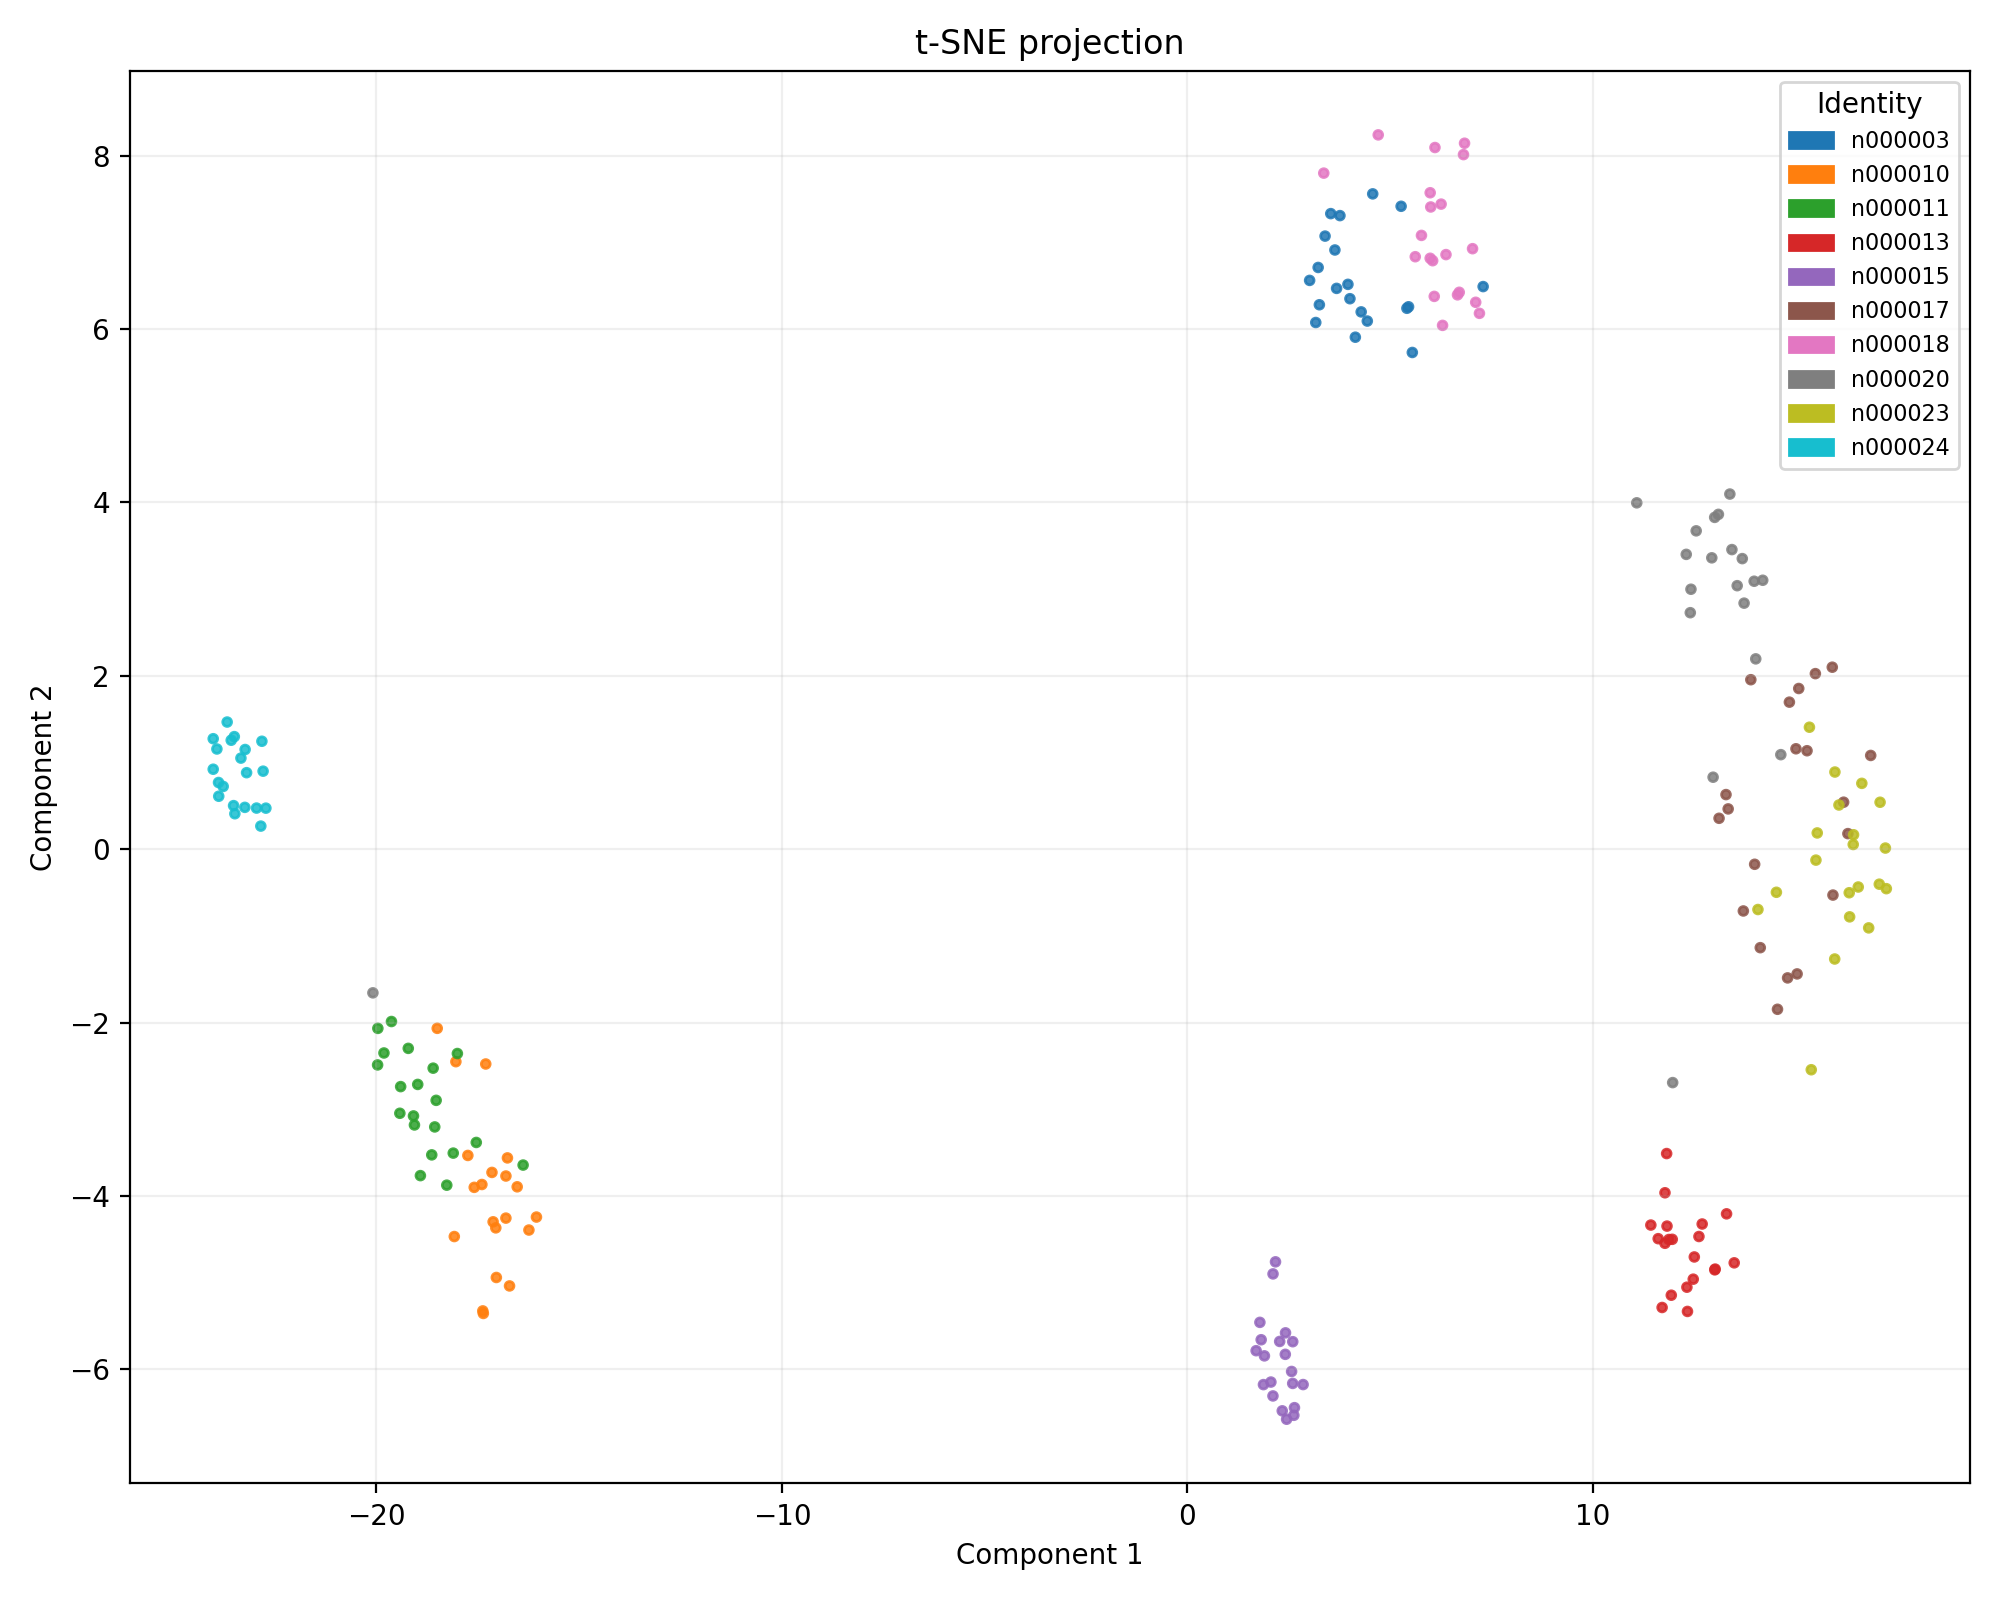

Source data for this figure (header and first rows):
x, y, label_id, label_name
5.418, 6.238, 0, n000003
3.767, 7.307, 0, n000003
4.291, 6.197, 0, n000003
4.442, 6.091, 0, n000003
3.259, 6.279, 0, n000003
5.276, 7.415, 0, n000003
3.964, 6.514, 0, n000003
3.643, 6.911, 0, n000003
3.23, 6.709, 0, n000003
3.019, 6.56, 0, n000003
4.013, 6.349, 0, n000003
5.459, 6.256, 0, n000003
3.17, 6.074, 0, n000003
4.147, 5.905, 0, n000003
3.4, 7.071, 0, n000003
3.684, 6.468, 0, n000003
4.575, 7.558, 0, n000003
7.299, 6.489, 0, n000003
5.552, 5.729, 0, n000003
3.54, 7.33, 0, n000003
-16.8, -3.771, 1, n000010
-16.72, -5.039, 1, n000010
-17.59, -3.901, 1, n000010
-16.05, -4.244, 1, n000010
-16.81, -4.256, 1, n000010
-17.4, -3.869, 1, n000010
-16.53, -3.895, 1, n000010
-17.05, -4.369, 1, n000010
-16.77, -3.562, 1, n000010
-17.12, -4.299, 1, n000010
-17.04, -4.941, 1, n000010
-16.24, -4.394, 1, n000010
-18.08, -4.469, 1, n000010
-17.15, -3.729, 1, n000010
-17.38, -5.327, 1, n000010
-18.5, -2.067, 1, n000010
-18.04, -2.452, 1, n000010
-17.74, -3.533, 1, n000010
-17.3, -2.479, 1, n000010
-17.36, -5.356, 1, n000010
-18.56, -3.205, 2, n000011
-19.81, -2.351, 2, n000011
-19.08, -3.078, 2, n000011
-18.63, -3.527, 2, n000011
-18.91, -3.766, 2, n000011
-19.63, -1.989, 2, n000011
-18.98, -2.714, 2, n000011
-19.21, -2.298, 2, n000011
-18.6, -2.527, 2, n000011
-19.96, -2.068, 2, n000011
-19.42, -3.047, 2, n000011
-18.1, -3.506, 2, n000011
-18, -2.358, 2, n000011
-17.54, -3.384, 2, n000011
-19.4, -2.739, 2, n000011
-16.38, -3.644, 2, n000011
-18.26, -3.876, 2, n000011
-19.06, -3.182, 2, n000011
-19.97, -2.489, 2, n000011
-18.53, -2.898, 2, n000011
... 140 more rows
